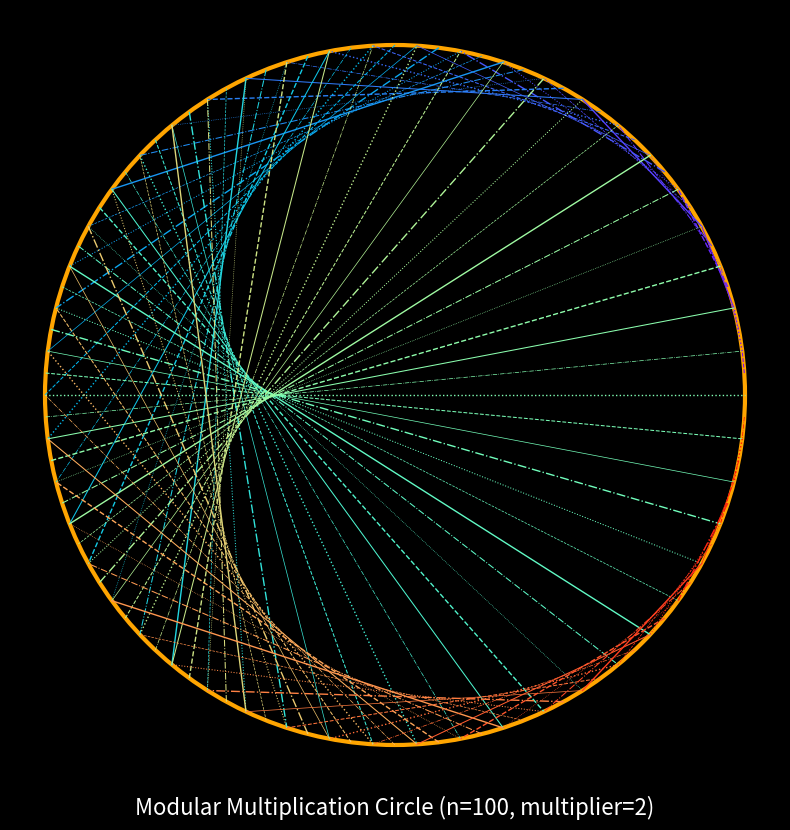

Write the Python code that produced this figure.
import matplotlib.pyplot as plt
import numpy as np

# Parameters for the circle and the pattern
n_points = 100
multiplier = 2

# Calculate equally spaced angles (in radians) and derive circle coordinates:
angles = np.linspace(0, 2 * np.pi, n_points, endpoint=False)
points = np.column_stack((np.cos(angles), np.sin(angles)))

# Set up the plot with an equal aspect ratio and no axes for a clean look
fig, ax = plt.subplots(figsize=(10, 10))
ax.set_aspect("equal")
ax.axis("off")

# Draw the circle outline in a vibrant color
circle_outline = plt.Circle((0, 0), 1, color="orange", fill=False, lw=3)
ax.add_artist(circle_outline)

# Prepare a list of line styles to vary the appearance of the chords
line_styles = ["solid", "dashed", "dotted", "dashdot"]

# Choose a colorful colormap for the chords (using 'rainbow' for a full spectrum effect)
colormap = plt.cm.rainbow

# Draw chords connecting points using modular multiplication:
# For each point i, we connect it to the point j = (multiplier * i) mod n_points.
for i in range(n_points):
    j = (multiplier * i) % n_points
    color = colormap(i / n_points)

    style = line_styles[i % len(line_styles)]
    lw = 0.5 + 0.5 * ((i % 3) / 2)

    if i == 0:
        ax.plot(
            [points[i, 0], points[j, 0]],
            [points[i, 1], points[j, 1]],
            color=color,
            lw=lw,
            linestyle=style,
        )
    else:
        ax.plot(
            [points[i, 0], points[j, 0]],
            [points[i, 1], points[j, 1]],
            color=color,
            lw=lw,
            linestyle=style,
        )


ax.text(
    0,
    -1.2,
    f"Modular Multiplication Circle (n={n_points}, multiplier={multiplier})",
    fontsize=16,
    ha="center",
    color="white",
)


fig.patch.set_facecolor("black")
ax.set_facecolor("black")

plt.show()
